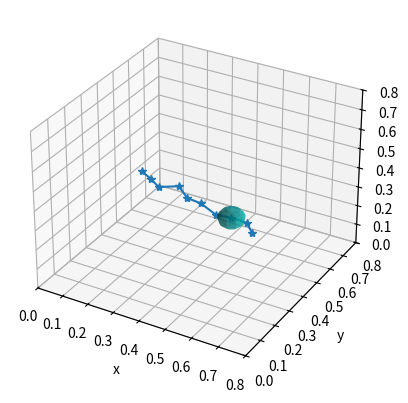

Write Python code to recreate this figure.
import numpy as np
import matplotlib.pyplot as plt
from mpl_toolkits.mplot3d import axes3d
from mpl_toolkits.mplot3d.art3d import Poly3DCollection
from itertools import product, combinations


class WsPathGen():
    def __init__(self, start, end):
        self.start = start
        self.end = end
        self.path = self.sample_path(start, end)


    def sample_path(self, start, end):
        waypoints = np.linspace(start, end, num=10)
        waypoints += (np.random.rand(waypoints.shape[0],waypoints.shape[1])-0.5)*0.05

        return waypoints


    def next_goal(self, center, r):
        dists = np.linalg.norm((self.path-center),axis=1)
        print("dist is: ", dists)
        indices = np.where(dists < r)[0]
        print("indices", indices)


        for i in indices:
            if i+1 < len(dists):
                print("current i is: ", i)
                self.calculate_interaction(center, r, self.path[i], self.path[i+1])

            else:
                #the end, return the last way point
                return self.path[-1]

        #no interection, return the waypoint with minimum distance
        # todo: or expand r please
        idx = np.argmin(dists)
        return self.path[idx]



    def calculate_interaction(self, center, r, p0, p1):
        # check intersection
        # C*t^2+B*t+A =0
        xc, yc, zc = center[0], center[1], center[2]
        x0, y0, z0 = p0[0], p0[1], p0[2]
        x1, y1, z1 = p1[0], p1[1], p1[2]

        A=(x0-xc)**2+(y0-yc)**2+(z0-zc)**2-r**2
        C=(x0-x1)**2+(y0-y1)**2+(z0-z1)**2
        B=(x1-xc)**2+(y1-yc)**2+(z1-zc)**2-A-C-r**2

        coeff = [C, B, A]
        t_roots = np.roots(coeff)

        t_cons = []
        for t in t_roots:
            if t >=0 and t <=1:
                t_cons.append(t)
        try:
            t=max(t_cons)
        except:
            print("not found valid solution")
            return None
        else:
            print("solved root are: ", t_roots)
            print("t_cons are: ", t_cons)
            #find intersection
            point_intersect = p0*[1-t]+p1
            print("point_intersect is: ", point_intersect)







#create cube vertex

def create_cube(center, d):
    return 0

def create_ball(center, r):
    # Create a sphere
    pi = np.pi
    cos = np.cos
    sin = np.sin
    phi, theta = np.mgrid[0.0:pi:10j, 0.0:2.0 * pi:10j]
    x = r * sin(phi) * cos(theta) + center[0]
    y = r * sin(phi) * sin(theta) + center[1]
    z = r * cos(phi) + center[2]
    return x,y,z



if __name__ == '__main__':
    start = [0.5,0.6,0.1]
    end =[0.1,0.5,0.3]
    ws_path_gen = WsPathGen(start, end)
    waypoints = ws_path_gen.sample_path(start, end)

    center = waypoints[2,:]
    radius = 0.05
    ws_path_gen.next_goal(center, radius)


    print("waypoints", waypoints)
    print("shape of way points", waypoints.shape)

    ws_path_gen.next_goal(center, radius)


    #---- plot ---#
    fig = plt.figure()
    ax = plt.axes(projection="3d")

    bx, by, bz = create_ball(waypoints[2,:], 0.05)
    ax.plot_surface(
        bx, by, bz, rstride=1, cstride=1, color='c', alpha=0.6, linewidth=0)

    ax.plot(waypoints[:,0], waypoints[:,1], waypoints[:,2],'-*')
    ax.set_xlabel("x")
    ax.set_ylabel("y")
    ax.set_zlabel("z")
    ax.set_xlim(0,0.8)
    ax.set_ylim(0, 0.8)
    ax.set_zlim(0, 0.8)
    plt.show()


